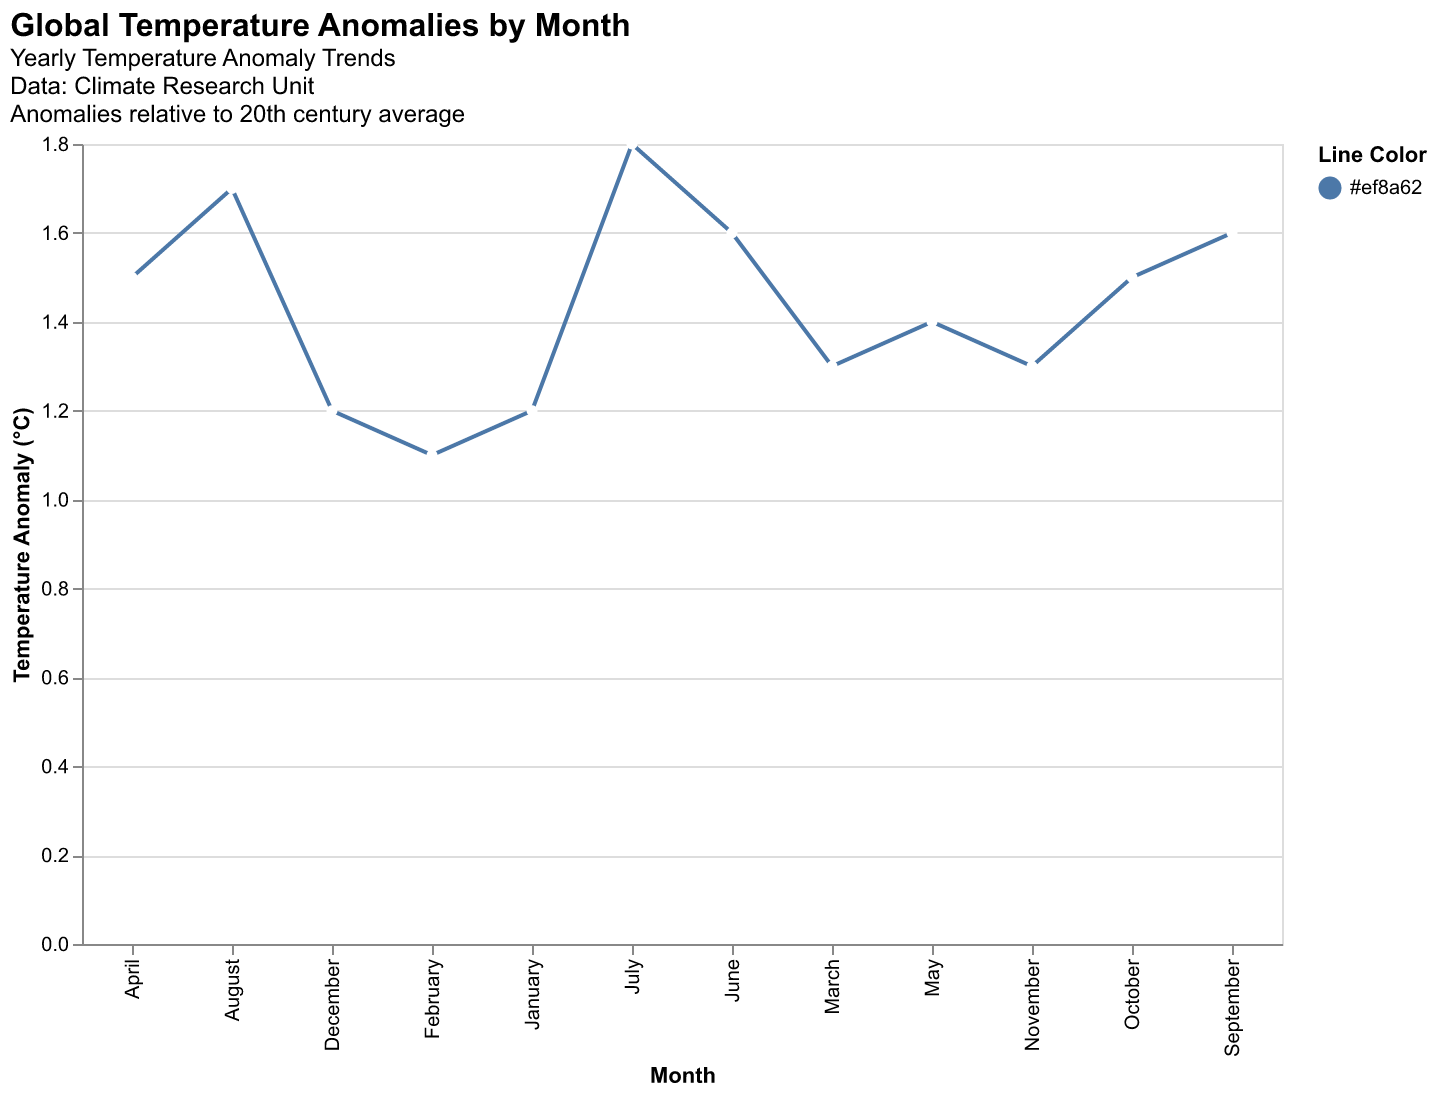

The table this chart was drawn from, first rows:
Month, TemperatureAnomaly
January, 1.2
February, 1.1
March, 1.3
April, 1.5
May, 1.4
June, 1.6
July, 1.8
August, 1.7
September, 1.6
October, 1.5
November, 1.3
December, 1.2
